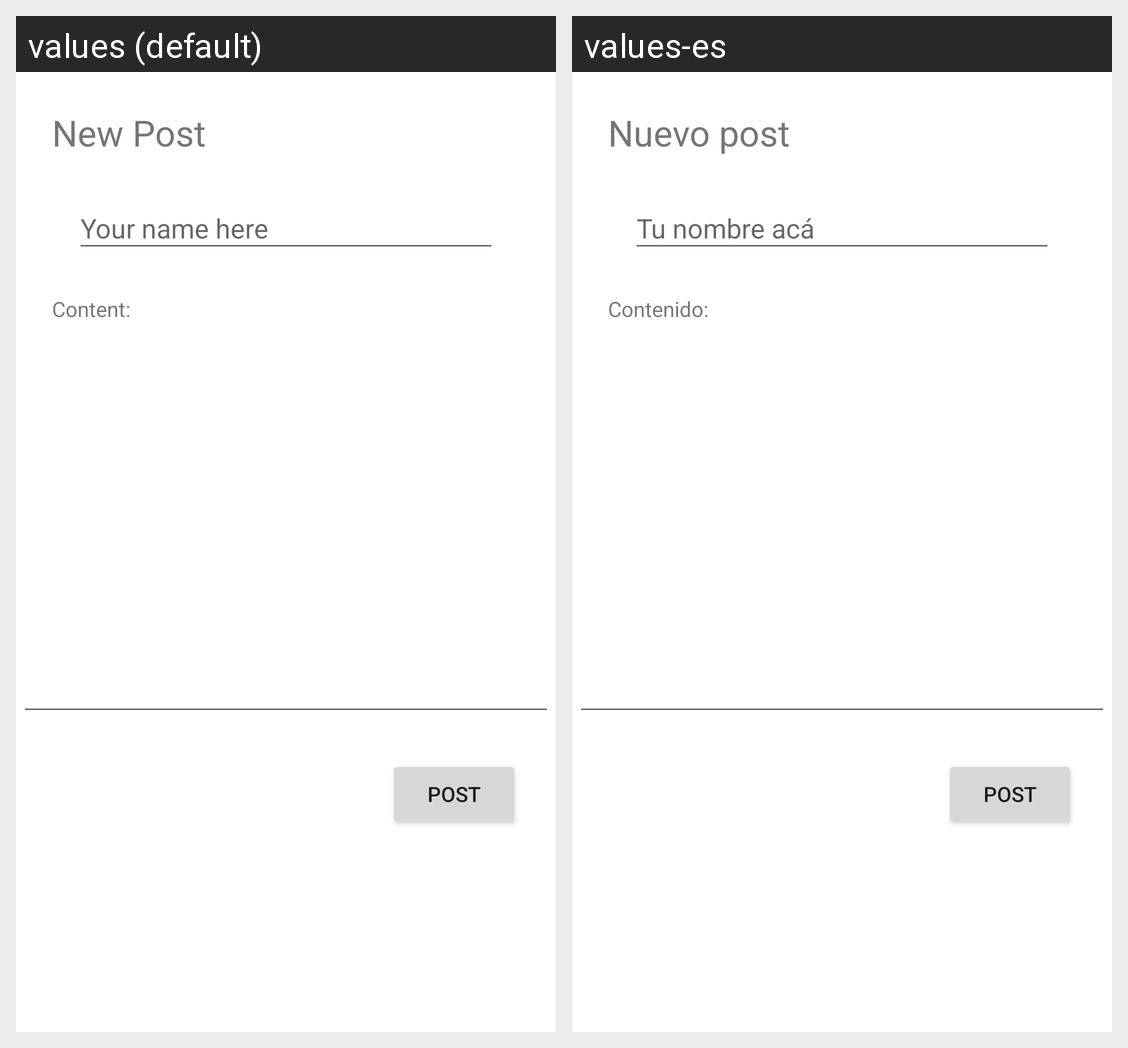

The Android screen above is rendered under two locales of the same app. Produce the string resources it draws, with the default and per-locale values.
Android screen res/layout/fragment_new_post.xml rendered under 2 locales, left to right: values (default), values-es. Device: Nexus 5 (rendered at 1080×1920; each locale shown at half size, 540×960, under a caption strip naming it); theme Theme.Mostaza.
Strings drawn on this screen, with the default value and each locale's value (text and hints the layout hard-codes, and strings that could not be matched under every locale, appear in the picture but are not listed):

new_post
  values: New Post
  values-es: Nuevo post

newpost_label_title
  values: Content:
  values-es: Contenido:

newpost_post_button
  values: Post
  values-es: Post

author_name_placeholder
  values: Your name here
  values-es: Tu nombre acá
